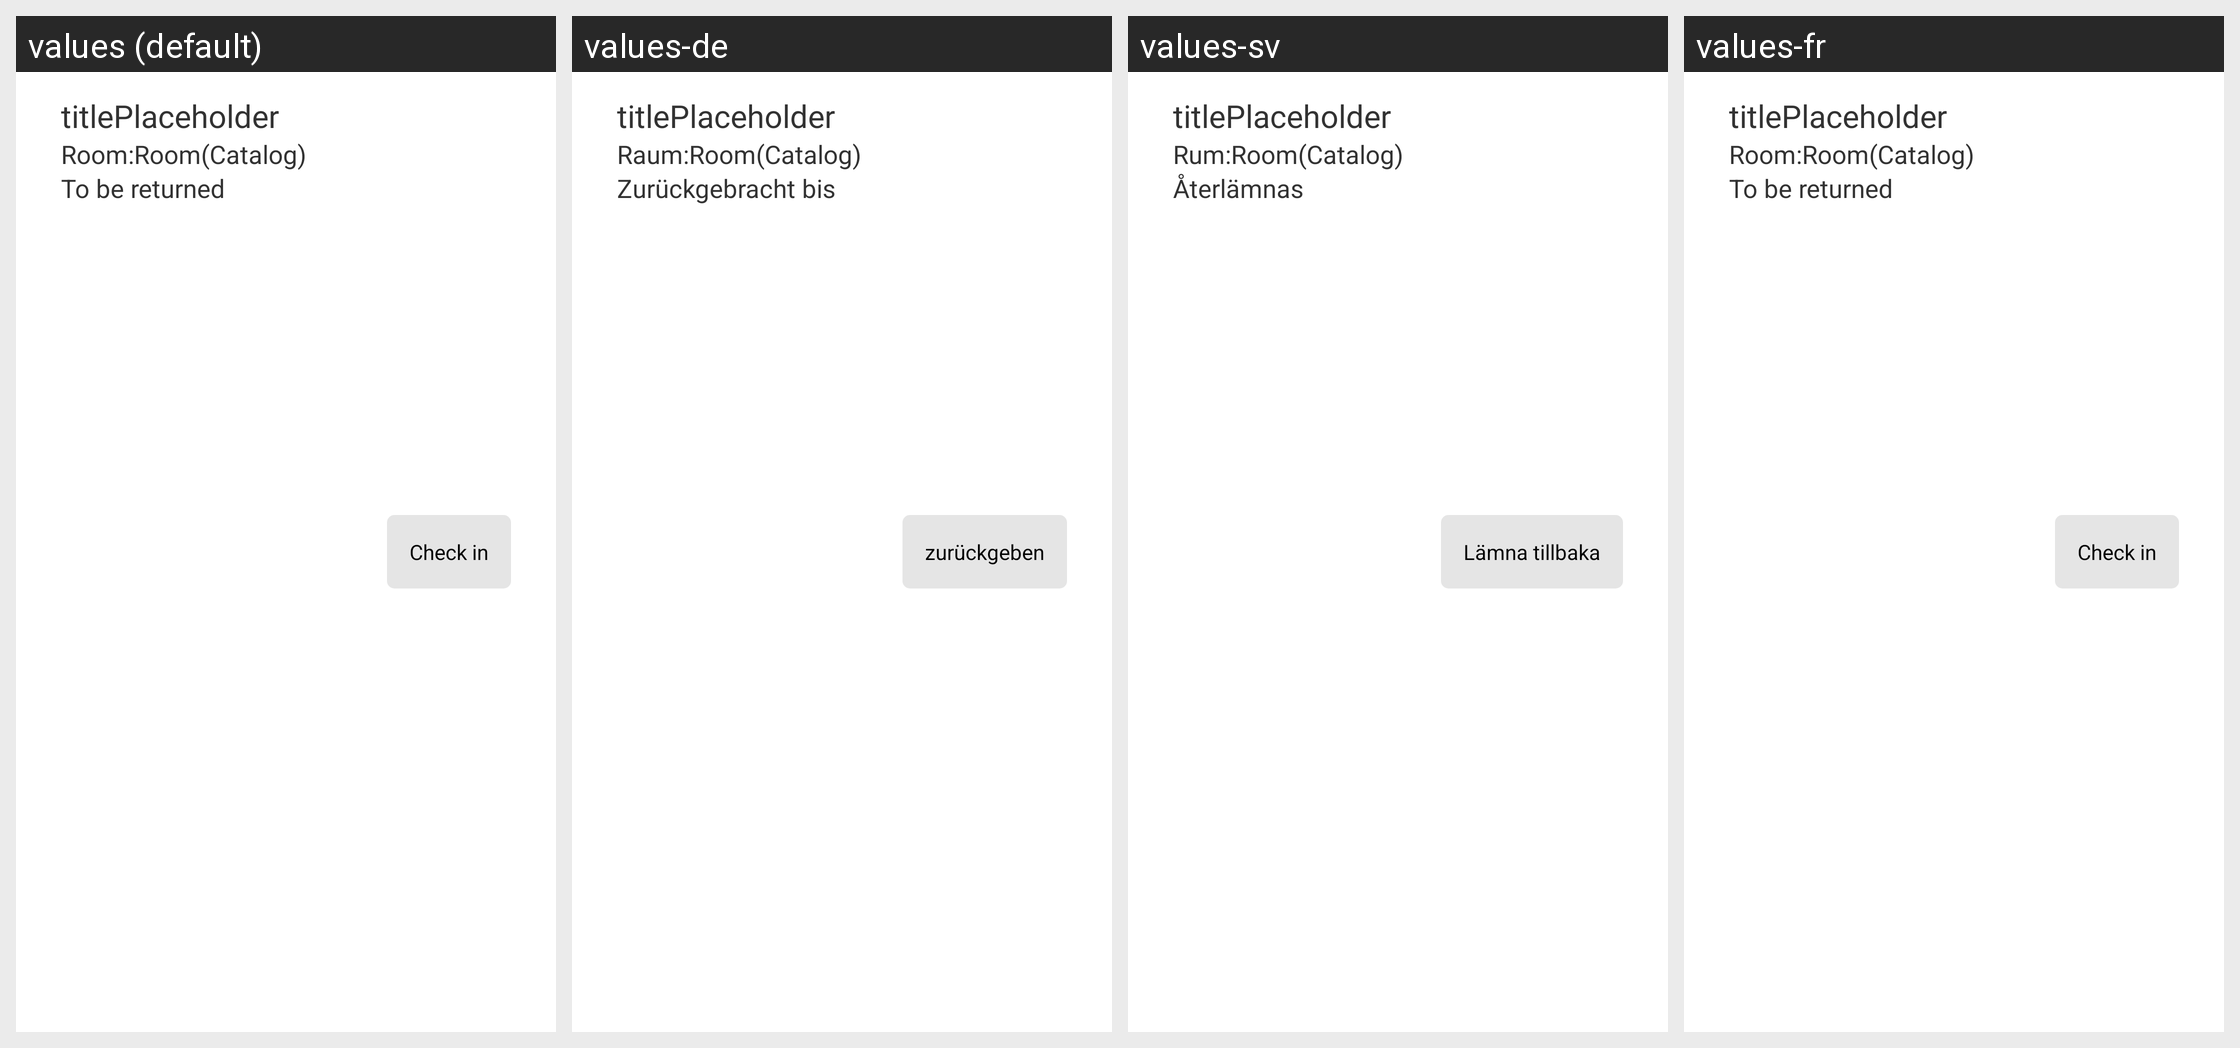

Strings drawn on this Android screen and how each of the app's shown locales translates them:
Android screen res/layout/loans_list_view_item.xml rendered under 4 locales, left to right: values (default), values-de, values-sv, values-fr. Device: Nexus 5 (rendered at 1080×1920; each locale shown at half size, 540×960, under a caption strip naming it); theme AppTheme.
Strings drawn on this screen, with the default value and each locale's value (text and hints the layout hard-codes, and strings that could not be matched under every locale, appear in the picture but are not listed):

loans_room
  values: Room
  values-de: Raum
  values-sv: Rum
  values-fr: Room  [not translated; the default value is used]

loans_to_be_returned
  values: To be returned
  values-de: Zurückgebracht bis
  values-sv: Återlämnas
  values-fr: To be returned  [not translated; the default value is used]

btn_check_in
  values: Check in
  values-de: zurückgeben
  values-sv: Lämna tillbaka
  values-fr: Check in  [not translated; the default value is used]
